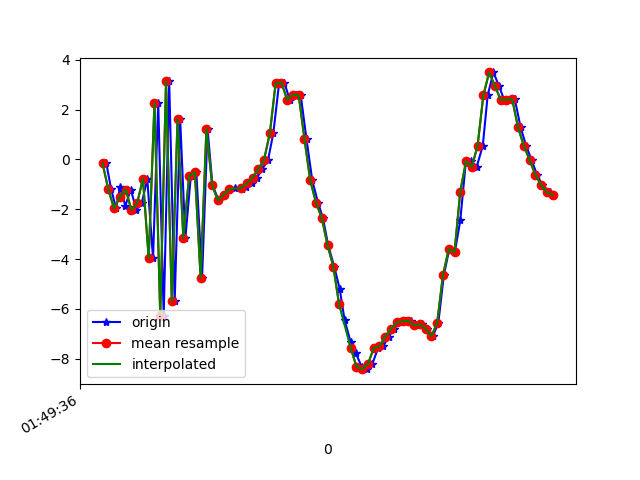

Values plotted in this chart, from the file beside it:
1618192176553, 887839495408702, -0.15548158, 0.32952595, 9.233351
1618192176570, 887839514639472, -1.207, 0.1995, -7.735
1618192176587, 887839533999157, -1.967, -0.01067, 8.557
1618192176601, 887839553229927, -1.118, 0.2521, -7.293
1618192176619, 887839572460697, -1.862, 0.02386, 8.177
1618192176638, 887839591691467, -1.21, 0.1824, -7.114
1618192176657, 887839610922237, -2.021, -0.2138, 8.666
1618192176676, 887839630153007, -1.751, 0.4062, -7.793
1618192176695, 887839649383777, -0.7818, 0.6212, 8.861
1618192176715, 887839668614547, -3.973, 0.05632, -7.651
1618192176733, 887839687845317, 2.282, 1.189, 7.428
1618192176752, 887839707076087, -6.279, -0.4702, -4.807
1618192176771, 887839726306857, 3.136, 1.187, 3.014
1618192176790, 887839745537627, -5.701, -0.4187, 0.7275
1618192176809, 887839764768397, 1.617, 1.113, -2.459
1618192176827, 887839783999167, -3.161, 0.08037, 6.253
1618192176846, 887839803229937, -0.6691, 0.6501, -7.066
1618192176865, 887839822460707, -0.5067, 0.7531, 9.199
1618192176885, 887839841691477, -4.755, 0.1002, -7.029
1618192176904, 887839860922247, 1.222, 1.172, -0.1164
1618192176921, 887839880153017, -1.038, 0.7087, -0.4412
1618192176943, 887839899383787, -1.648, 0.4362, 0.4858
1618192176961, 887839918614557, -1.412, 0.3555, 0.9908
1618192176980, 887839937845327, -1.223, 0.3991, 0.8391
1618192176999, 887839957076097, -1.153, 0.5157, 0.6306
1618192177022, 887839976306867, -1.169, 0.4615, 0.5198
1618192177037, 887839995537637, -1.128, 0.4815, 0.4498
1618192177057, 887840014768407, -0.9571, 0.4684, 0.5948
1618192177075, 887840033999177, -0.7378, 0.4202, 0.7344
1618192177094, 887840053229947, -0.381, 0.3915, 1.057
1618192177114, 887840072460717, -0.007431, 0.2129, 1.676
1618192177132, 887840091691487, 1.056, 0.2138, 3.152
1618192177152, 887840110922257, 3.057, -0.188, 5.647
1618192177170, 887840130153027, 3.087, -1.107, 8.894
1618192177189, 887840149383797, 2.391, -1.154, 10.07
1618192177209, 887840168614567, 2.599, -1.338, 10.21
1618192177227, 887840187845337, 2.569, -1.9, 10.69
1618192177247, 887840207076107, 0.8103, -2.554, 10.83
1618192177267, 887840226306877, -0.8469, -2.92, 9.826
1618192177287, 887840245537647, -1.741, -2.757, 8.268
1618192177304, 887840264768417, -2.355, -3.104, 6.722
1618192177322, 887840283999187, -3.446, -3.439, 5.008
1618192177343, 887840303229957, -4.304, -3.152, 3.525
1618192177362, 887840322460727, -5.195, -3.273, 1.913
1618192177379, 887840341691497, -6.453, -2.887, 0.1156
1618192177400, 887840360922267, -7.337, -2.091, -1.597
1618192177418, 887840380153037, -7.782, -1.531, -3.101
1618192177438, 887840399383807, -8.318, -0.569, -4.76
1618192177456, 887840418614577, -8.422, -0.1552, -5.442
1618192177475, 887840437845347, -8.218, 0.3358, -6.067
1618192177495, 887840457076117, -7.576, 0.7403, -6.415
1618192177513, 887840476306887, -7.499, 0.8302, -6.364
1618192177532, 887840495537657, -7.111, 1.291, -6.694
1618192177550, 887840514768427, -6.799, 1.598, -6.655
1618192177571, 887840533999197, -6.548, 1.533, -6.319
1618192177590, 887840553229967, -6.5, 1.5, -5.885
1618192177608, 887840572460737, -6.483, 1.294, -5.479
1618192177628, 887840591691507, -6.663, 0.6056, -5.134
1618192177646, 887840610922277, -6.623, -0.2246, -4.633
1618192177665, 887840630153047, -6.799, -0.6637, -3.927
1618192177685, 887840649383817, -7.102, -0.8479, -3.305
... 22 more rows
